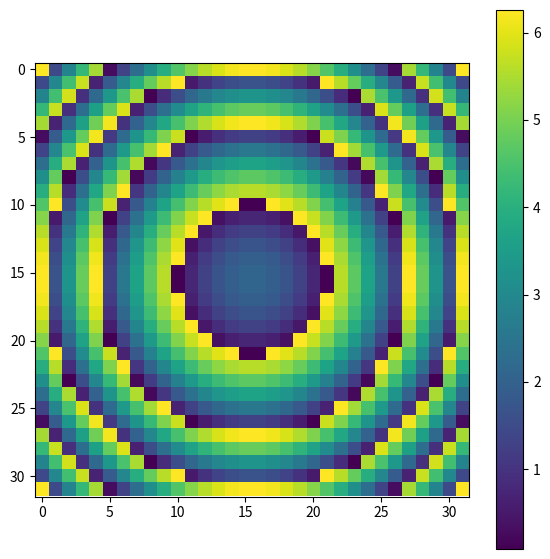

Recreate this plot in Python.
import numpy as np
import matplotlib.pyplot as plt

def calculate_phase_distribution():

    c = 343 # m/s
    v = 40000 # Hz
    wavelength = c/v # m
    k = 2*np.pi/wavelength # rads/m

    elem_num = 32 # number of elems along one side of the AMM surface

    evpsl = (elem_num/4)*wavelength # evaluation plane side length

    dx = wavelength/2 # [m]


    aperture_size = ( int(2*evpsl/dx), int(2*evpsl/dx) ) # aperture size (number of unit cells) 

    focal_length = 0.1 # focal length of the AMM [m]

    xy_vec = np.arange(-( (aperture_size[0]/2)-0.5)*dx, ( (aperture_size[0]/2)+0.5)*dx, dx)
    
    xx, yy = np.meshgrid(xy_vec, xy_vec)

    travel_distance_array = np.sqrt((xx)**2 + (yy)**2 + (focal_length**2)) # matrix of distances from centre of each elem to focus

    total_phase_array = -travel_distance_array * k # total change in phase of waves as they travel this distance.

    norm_phase_array = np.remainder(total_phase_array, 2*np.pi) # normalise between 0 and 2π [rads].

    return norm_phase_array # phase on the surface rewuired to perform focusing, assuming incident plane wave.



fig, ax = plt.subplots(nrows=1, ncols=1, figsize=(7,7))

im = ax.imshow(calculate_phase_distribution())

plt.colorbar(im)
plt.show()
